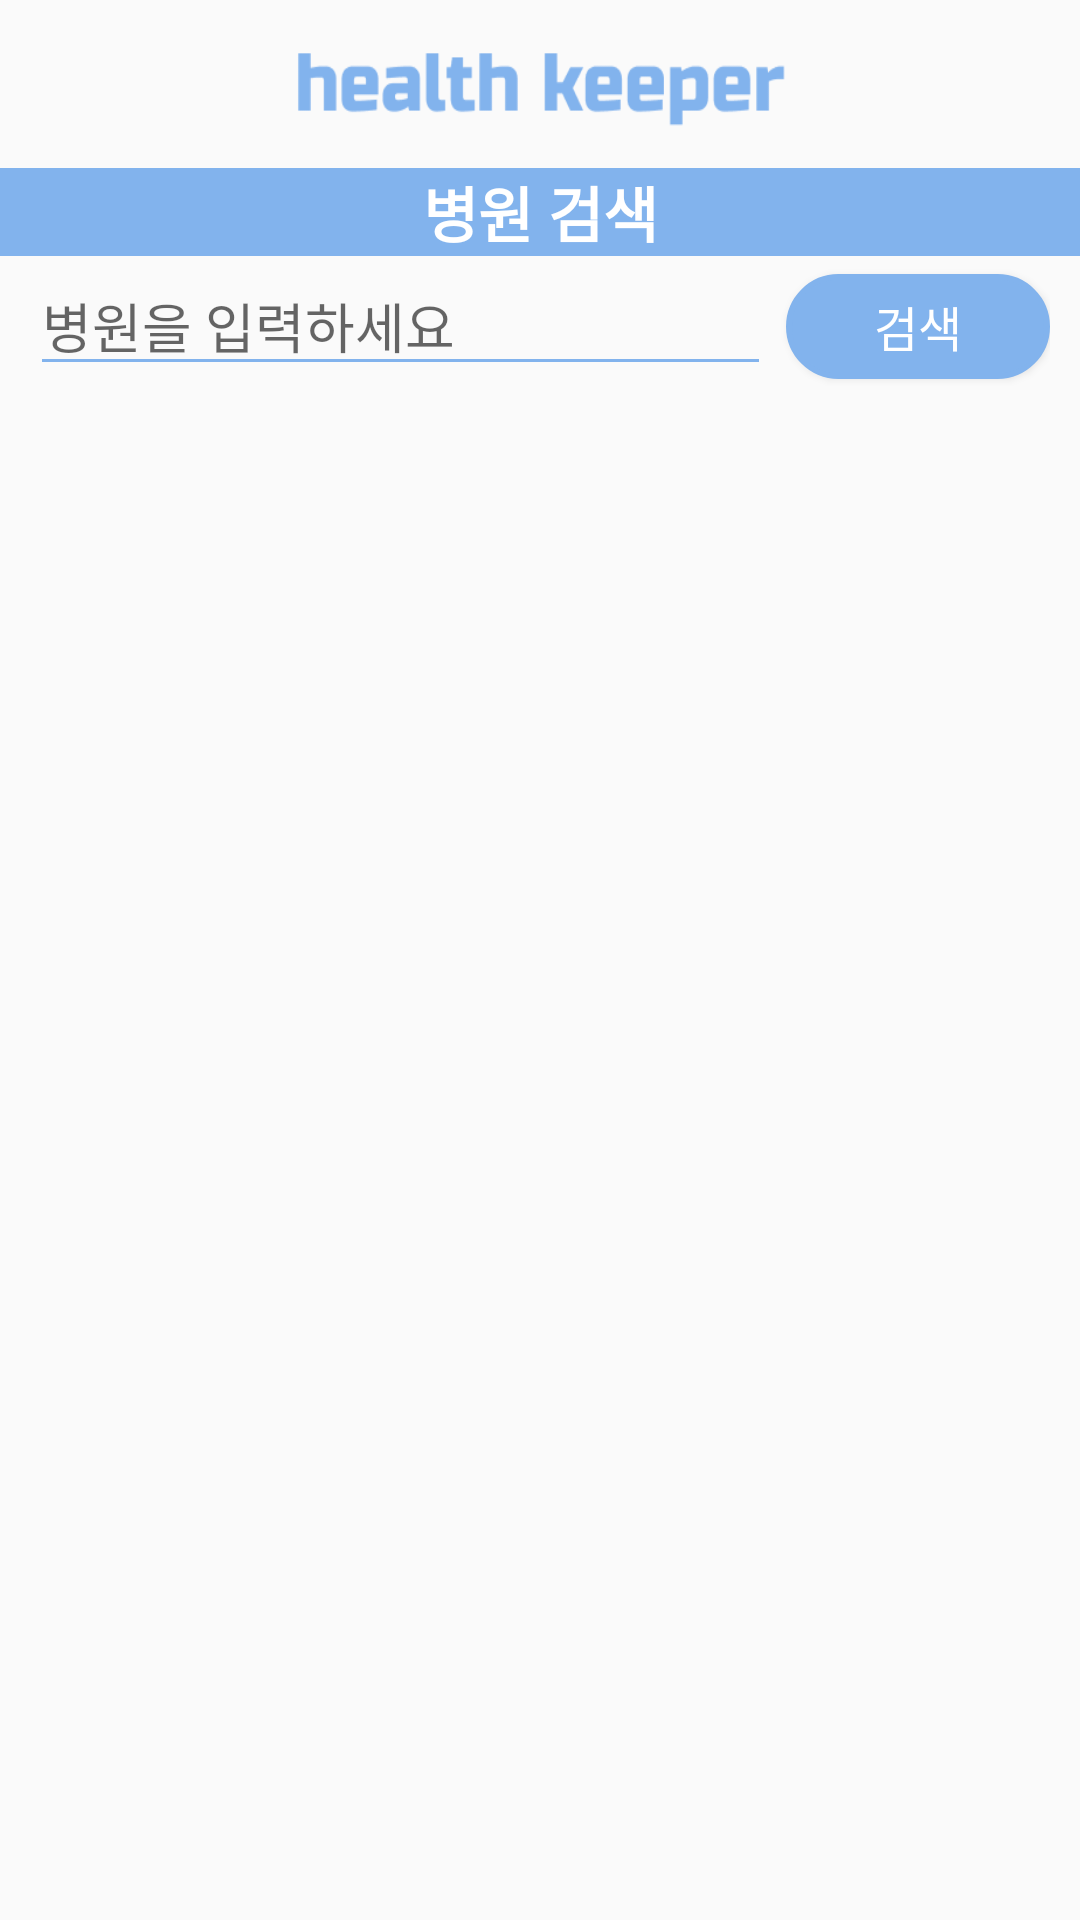

The Android layout XML behind this screen, and the referenced resources:
<!-- AndroidManifest.xml: application theme AppTheme -->
<!-- res/layout/local_search.xml -->
<?xml version="1.0" encoding="utf-8"?>
<LinearLayout xmlns:android="http://schemas.android.com/apk/res/android"
    xmlns:app="http://schemas.android.com/apk/res-auto"
    android:orientation="vertical"
    android:layout_width="match_parent"
    android:layout_height="match_parent">
    
    <androidx.appcompat.widget.Toolbar
        android:id="@+id/toolbar"
        android:layout_width="match_parent"
        android:layout_height="?attr/actionBarSize"
        android:background="@drawable/logo_header3"
        android:elevation="4dp"
        android:theme="@style/ThemeOverlay.AppCompat.ActionBar"
        app:popupTheme="@style/ThemeOverlay.AppCompat.Light" >

    </androidx.appcompat.widget.Toolbar>
    <TextView
        android:id="@+id/title"
        android:layout_width="match_parent"
        android:layout_height="wrap_content"
        android:background="#82B3ED"
        android:gravity="center_horizontal"
        android:text="병원 검색"
        android:textColor="#FFFFFF"
        android:textSize="20sp"
        android:textStyle="bold" />

    <LinearLayout
        android:layout_width="match_parent"
        android:layout_height="wrap_content"
        android:layout_marginStart="10dp"
        android:layout_marginLeft="10dp"
        android:layout_marginEnd="10dp"
        android:layout_marginRight="10dp"
        android:orientation="horizontal">

        <EditText
            android:id="@+id/etLsearch"
            android:layout_width="328dp"
            android:layout_height="wrap_content"
            android:layout_weight="1"
            android:ems="10"
            android:backgroundTint="#82B3ED"            android:hint="병원을 입력하세요"
            android:inputType="textPersonName" />

        <Button
            android:id="@+id/btnLsearch"
            android:layout_width="wrap_content"
            android:layout_height="35dp"
            android:layout_marginStart="5dp"
            android:layout_marginLeft="5dp"
            android:background="@drawable/radius"
            android:onClick="onClick"
            android:text="검색"
            android:textColor="#ffffff"
            android:textSize="16sp" />
    </LinearLayout>

    <ListView
        android:id="@+id/lvLocal"
        android:layout_width="match_parent"
        android:layout_height="match_parent" />
</LinearLayout>
<!-- resources referenced by this layout -->
<resources>
  <!-- drawable logo_header3: png bitmap (drawable-v24, 4482 bytes) -->
  <!-- drawable radius (drawable) -->
  <?xml version="1.0" encoding="utf-8"?>
  <shape xmlns:android="http://schemas.android.com/apk/res/android"
      android:shape="rectangle" android:padding = "10dp">
      <solid android:color="#82B3ED"></solid>
      <corners
          android:bottomLeftRadius="20dp"
          android:bottomRightRadius="20dp"
          android:topLeftRadius="20dp"
          android:topRightRadius="20dp"></corners>
      <stroke android:width="2dp"
          android:color="#82B3ED"></stroke>
  </shape>
  <style name="AppTheme" parent="Theme.AppCompat.Light.NoActionBar">
          
          <item name="colorPrimary">#C0E0FF</item>
          <item name="colorPrimaryDark">#326DB2</item>
          <item name="colorAccent">#5692D8</item>
  
      </style>
</resources>
